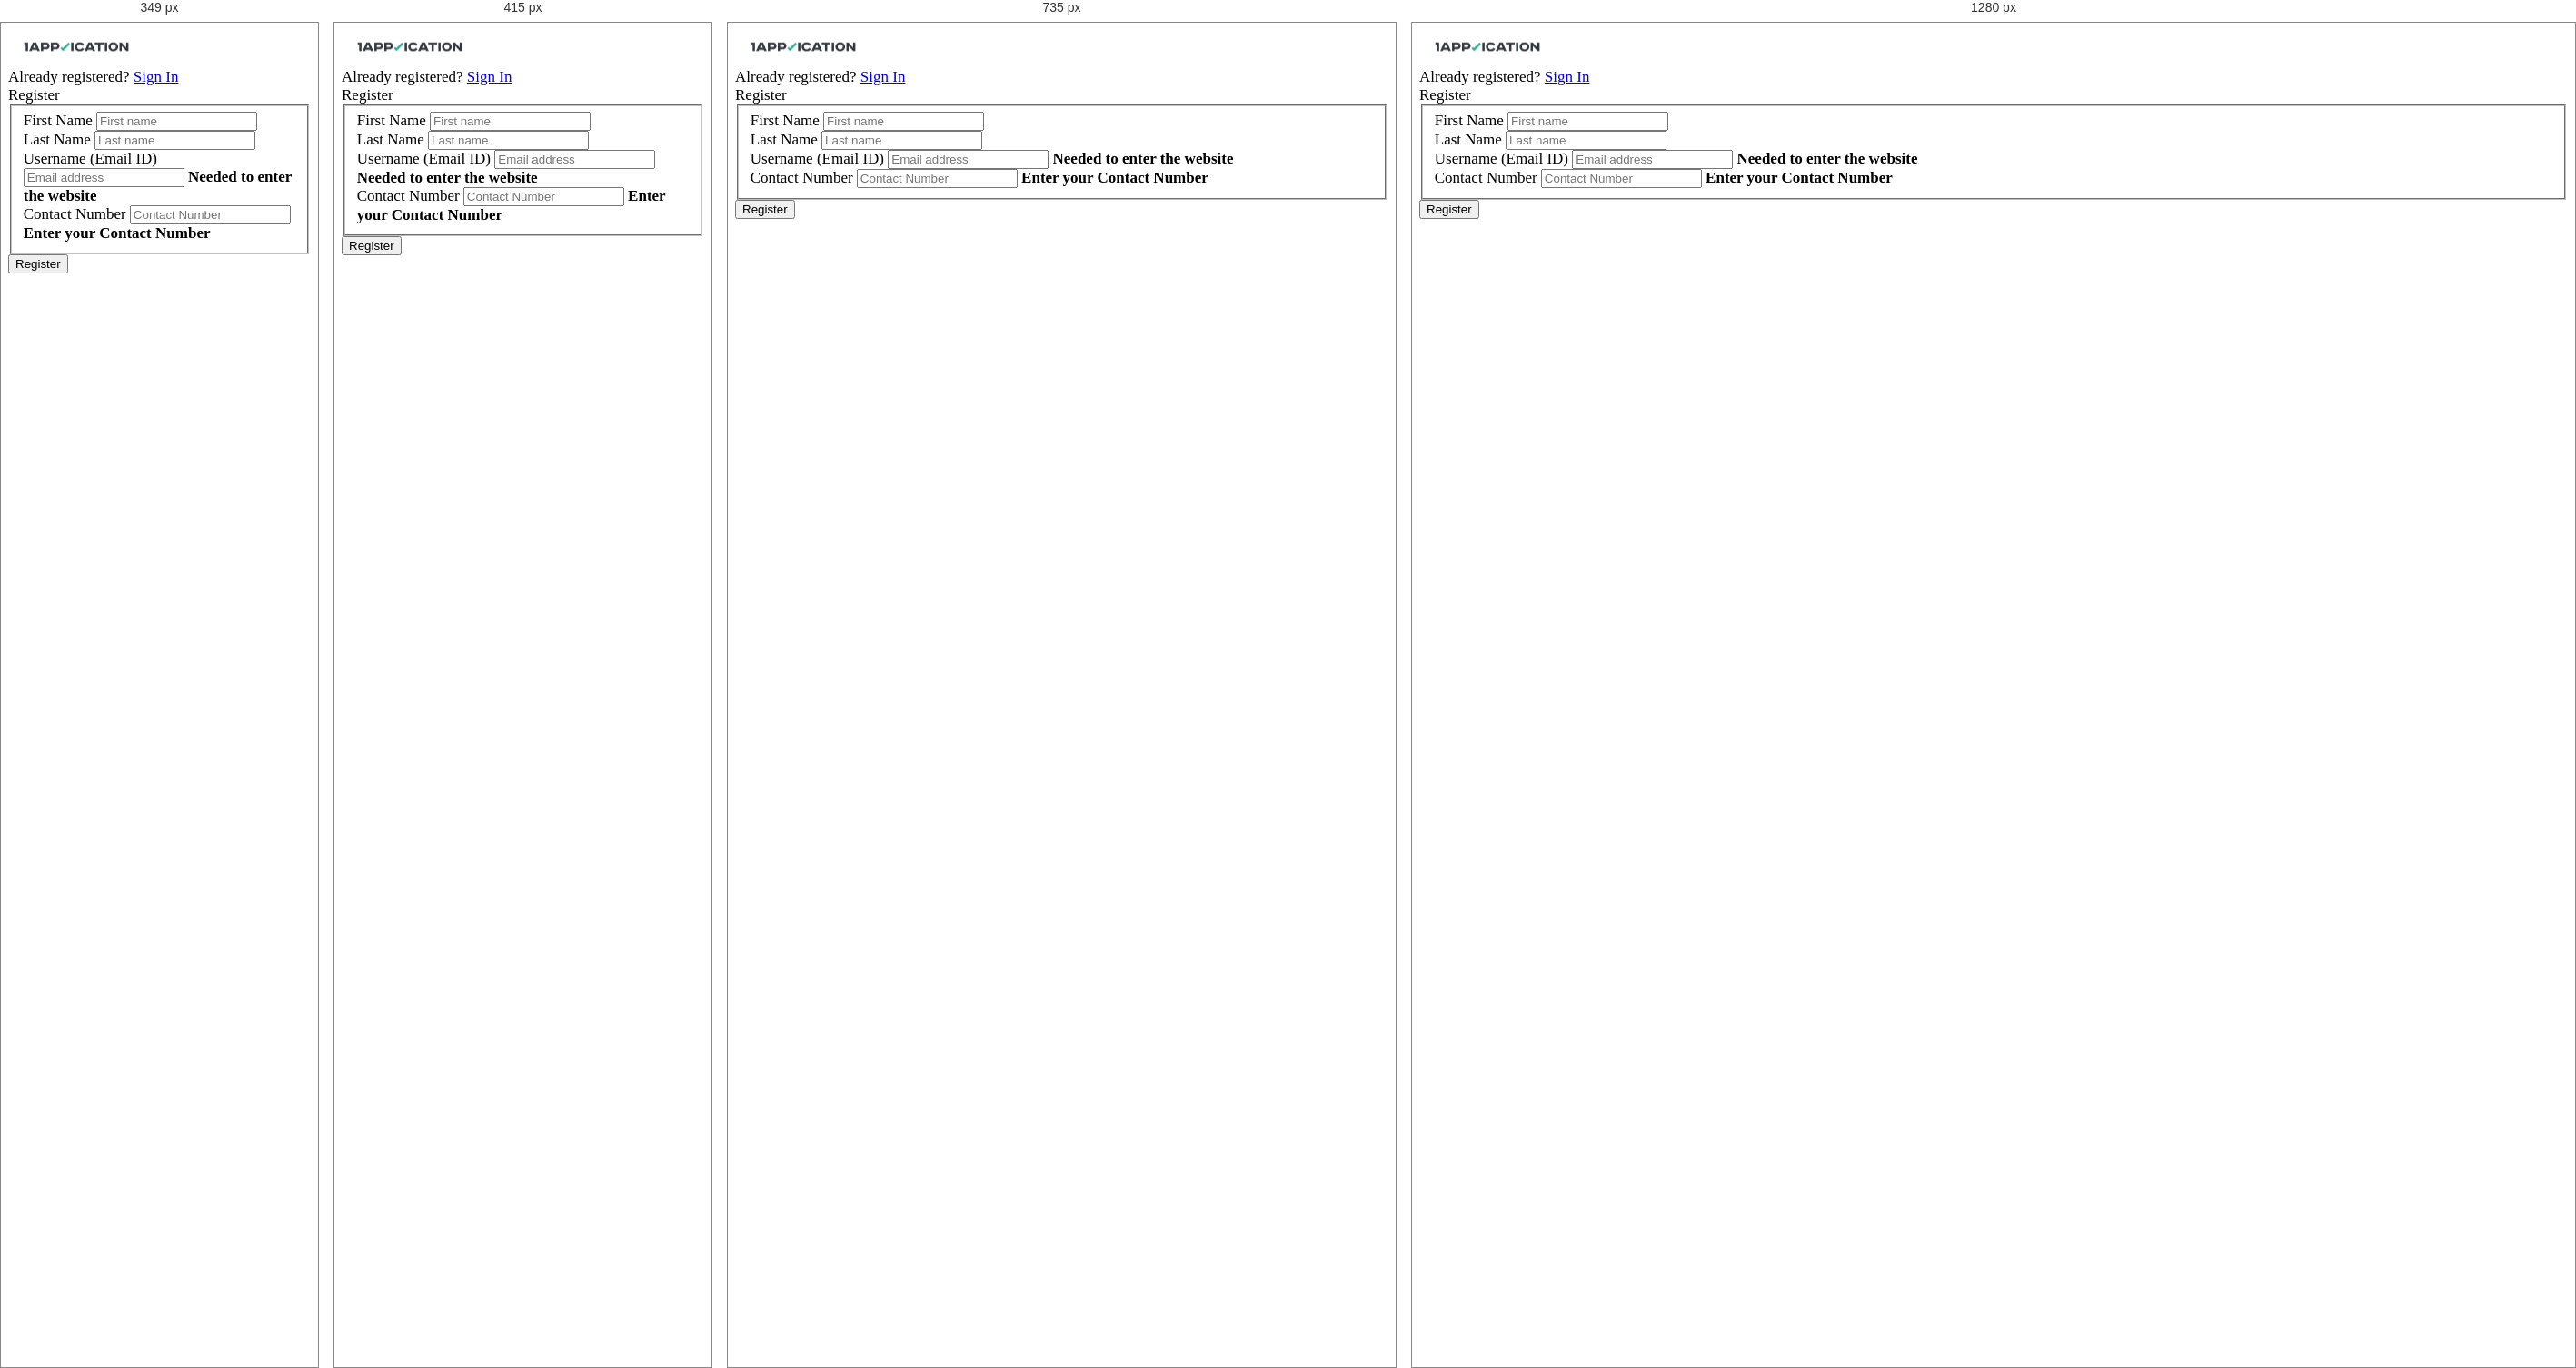
Rendered at 349 px, 415 px, 735 px and 1280 px, left to right.

<!-- file: student-signup.html -->
<!DOCTYPE html>
<html lang="en-us" id="extr-page">
	<head>
		<meta charset="utf-8">
		<title> 1Application Sign Up</title>
		<meta name="description" content="">
		<meta name="author" content="">
		<meta name="viewport" content="width=device-width, initial-scale=1.0, maximum-scale=1.0, user-scalable=no">
		
		<!-- #CSS Links -->
		<!-- Basic Styles -->
		<link rel="stylesheet" type="text/css" media="screen" href="css/bootstrap.min.css">
		<link rel="stylesheet" type="text/css" media="screen" href="css/font-awesome.min.css">

		<!-- SmartAdmin Styles : Caution! DO NOT change the order -->
		<link rel="stylesheet" type="text/css" media="screen" href="css/smartadmin-production-plugins.min.css">
		<link rel="stylesheet" type="text/css" media="screen" href="css/smartadmin-production.min.css">
		<link rel="stylesheet" type="text/css" media="screen" href="css/smartadmin-skins.min.css">

		<!-- SmartAdmin RTL Support -->
		<link rel="stylesheet" type="text/css" media="screen" href="css/smartadmin-rtl.min.css"> 

		<link rel="stylesheet" type="text/css" media="screen" href="css/custom_style.css">

		<!-- #FAVICONS -->
		<link rel="shortcut icon" href="img/favicon-1app.ico" type="image/x-icon">
		<link rel="icon" href="img/favicon-1app.ico" type="image/x-icon">

		<!-- #GOOGLE FONT -->
		<link rel="stylesheet" href="http://fonts.googleapis.com/css?family=Open+Sans:400italic,700italic,300,400,700">

		<!-- #APP SCREEN / ICONS -->
		<!-- Specifying a Webpage Icon for Web Clip 
			 Ref: https://developer.apple.com/library/ios/documentation/AppleApplications/Reference/SafariWebContent/ConfiguringWebApplications/ConfiguringWebApplications.html -->
		<link rel="apple-touch-icon" href="img/splash/sptouch-icon-iphone.png">
		<link rel="apple-touch-icon" sizes="76x76" href="img/splash/touch-icon-ipad.png">
		<link rel="apple-touch-icon" sizes="120x120" href="img/splash/touch-icon-iphone-retina.png">
		<link rel="apple-touch-icon" sizes="152x152" href="img/splash/touch-icon-ipad-retina.png">
		
		<!-- iOS web-app metas : hides Safari UI Components and Changes Status Bar Appearance -->
		<meta name="apple-mobile-web-app-capable" content="yes">
		<meta name="apple-mobile-web-app-status-bar-style" content="black">
		
		<!-- Startup image for web apps -->
		<link rel="apple-touch-startup-image" href="img/splash/ipad-landscape.png" media="screen and (min-device-width: 481px) and (max-device-width: 1024px) and (orientation:landscape)">
		<link rel="apple-touch-startup-image" href="img/splash/ipad-portrait.png" media="screen and (min-device-width: 481px) and (max-device-width: 1024px) and (orientation:portrait)">
		<link rel="apple-touch-startup-image" href="img/splash/iphone.png" media="screen and (max-device-width: 320px)">
		<script src="js/sck-wg.js"> </script>
	</head>
	
	<body id="login">
	
		<header id="header">
			<!--<span id="logo"></span>-->

			<div id="logo-group">
				<span id="logo"> <a href="index.html"><img src="img/Logo.png" alt="1Application"></a> </span>

				<!-- END AJAX-DROPDOWN -->
			</div>

			<span id="extr-page-header-space"> <span class="hidden-mobile hiddex-xs">Already registered?</span> <a href="login.html" class="btn btn-danger">Sign In</a> </span>
			
<!--<style>
	label .blink{
    -webkit-animation: blink 700ms infinite alternate;
    -moz-animation: blink 700ms infinite alternate;
    -o-animation: blink 700ms infinite alternate;
    animation: blink 700ms infinite alternate;
}
@-webkit-keyframes blink {
	from { opacity:1; }
	to { opacity:0; }
}
@-o-keyframes blink {
	from { opacity:1; }
	to { opacity:0; }
}
@-moz-keyframes blink {
	from { opacity:1; }
	to { opacity:0; }
}
@keyframes blink {
	from { opacity:1; }
	to { opacity:0; }
};
</style>-->

		</header>

		<div id="main" role="main">

			<!-- MAIN CONTENT -->
			<div id="content" class="container">

				<div class="row">
					
					<div class="col-xs-12 col-sm-12 col-md-5 col-lg-5 center-block" style="float:none;">
 
                         <!-- Div to display message -->
                        <div id="message" class="well hidden">
                            <!-- <div class="alert alert-success fade in">
								
								<i class="fa-fw fa fa-check"></i>
								<div id="response-msg"></div>
							</div> -->
				
                        </div>
						<div class="well no-padding">

							<form id="smart-form-register" class="smart-form client-form" method="POST">
								<header>
									Register
								</header>

								<fieldset>
                                    <section>
                                            <label class="label">First Name</label>
											<label class="input">
												<input type="text" name="firstname" placeholder="First name" id="firstname">
											</label>
									</section>
                                    <section>
                                            <label class="label">Last Name</label>
											<label class="input">
												<input type="text" name="lastname" placeholder="Last name" id="lastname">
											</label>
									</section>
									<section>
                                         <label class="label">Username (Email ID)</label>
										<label class="input"> <i class="icon-append fa fa-envelope"></i>
											<input type="email" name="username" placeholder="Email address" id="email">
											<b class="tooltip tooltip-bottom-right">Needed to enter the website</b> </label>
									</section>

									<!--<section>
                                        <label class="label">Password</label>
										<label class="input"> <i class="icon-append fa fa-lock"></i>
											<input type="password" name="password" placeholder="Password" id="password">
											<b class="tooltip tooltip-bottom-right">Don't forget your password</b> </label>
									</section>

									<section>
                                         <label class="label">Confirm Password</label>
										<label class="input"> <i class="icon-append fa fa-lock"></i>
											<input type="password" name="passwordConfirm" placeholder="Confirm password">
											<b class="tooltip tooltip-bottom-right">Don't forget your password</b> </label>
									</section>-->

                                    <section>
                                         <label class="label">Contact Number</label>
										<label class="input"> <i class="icon-append glyphicon glyphicon-phone"></i>
											<input type="tel" name="contact" placeholder="Contact Number" id="contact">
											<b class="tooltip tooltip-bottom-right">Enter your Contact Number</b> </label>
									</section>
								</fieldset>

								<footer>
									<button type="submit" class="btn btn-primary" id="smart-form-register-submit">
										Register
									</button>
									<!--<label class="label blink" id="regprogress" style="display:none;">Please wait while we process your request...</label>-->
								</footer>

								<!--<div class="message">
									<i class="fa fa-check"></i>
									<p>
										Thank you for your registration!
									</p>
								</div> -->
							</form>

						</div>
						
					</div>
				</div>
			</div>

		</div>

		<!--================================================== -->	
         <script>
           window.paceOptions = {
              ajax: {
                 trackMethods: ['GET', 'POST', 'PUT', 'DELETE', 'REMOVE']
              }   
            };
         </script>

		<!-- PACE LOADER - turn this on if you want ajax loading to show (caution: uses lots of memory on iDevices)-->
        <script data-pace-options='{ "restartOnRequestAfter": true }' src="js/plugin/pace/pace.min.js"></script>

	    <!-- Link to Google CDN's jQuery + jQueryUI; fall back to local -->
	    <script src="//ajax.googleapis.com/ajax/libs/jquery/2.1.1/jquery.min.js"></script>
		<script> if (!window.jQuery) { document.write('<script src="js/libs/jquery-2.1.1.min.js"><\/script>');} </script>

	    <script src="//ajax.googleapis.com/ajax/libs/jqueryui/1.10.3/jquery-ui.min.js"></script>
		<script> if (!window.jQuery.ui) { document.write('<script src="js/libs/jquery-ui-1.10.3.min.js"><\/script>');} </script>

		<!-- IMPORTANT: APP CONFIG -->
		<script src="js/app.config.js"></script>

		<!-- JS TOUCH : include this plugin for mobile drag / drop touch events 		
		<script src="js/plugin/jquery-touch/jquery.ui.touch-punch.min.js"></script> -->

		<!-- BOOTSTRAP JS -->		
		<script src="js/bootstrap/bootstrap.min.js"></script>

		<!-- JQUERY VALIDATE -->
		<script src="js/plugin/jquery-validate/jquery.validate.min.js"></script>
		
		<!-- JQUERY MASKED INPUT -->
		<script src="js/plugin/masked-input/jquery.maskedinput.min.js"></script>
		
		<!--[if IE 8]>
			
			<h1>Your browser is out of date, please update your browser by going to www.microsoft.com/download</h1>
			
		<![endif]-->

		<!-- MAIN APP JS FILE -->
		<script src="js/app.min.js"></script>

		<script type="text/javascript">
			runAllForms();
			
			// Validation
			$(function() {

               $("#smart-form-register-submit").click(function(e) {
                 
				// Validation
				$("#smart-form-register").validate({

					// Rules for form validation
					rules : {
						firstname : {
							required : true
						},
                        lastname : {
							required : true
						},
						username : {
							required : true,
							email : true
						},
						/*password : {
							required : true,
							minlength : 5,
							maxlength : 15
						},
						passwordConfirm : {
							required : true,
							minlength : 5,
							maxlength : 15,
							equalTo : '#password'
						}, */
						contact : {
							required : true,
                            number: true
						}
					},

					// Messages for form validation
					messages : {
						login : {
							required : 'Please enter your login'
						},
						username : {
							required : 'Please enter your email address',
							email : 'Please enter a VALID email address'
						},
						
						firstname : {
							required : 'Please enter your first name'
						},
						lastname : {
							required : 'Please enter your last name'
						},
                        contact : {
                            required : 'Please enter your contact number'
                        }
					},

					// Ajax form submition
					/*submitHandler : function(form) {
						$(form).ajaxSubmit({
							success : function() {
								$("#smart-form-register").addClass('submited');
							}
						});
					},*/

					// Do not change code below
					errorPlacement : function(error, element) {
						error.insertAfter(element.parent());
					},

                    submitHandler: function() {
                       //pace.start();
                       //e.preventDefault();
					  var firstname = $("#firstname").val();
					  var lastname = $("#lastname").val();
					  var email = $("#email").val();
					  //var password = $("#password").val();
					  var contact= $("#contact").val();
					  console.log(firstname);
					  console.log(lastname);
					  console.log(email);
					  console.log(contact);
					  var mydata = {firstName: firstname, 
					  lastName: lastname, 
					  username: email, 
					 /* password: password,*/ 
					  contactNo: contact, 
					  "signupFor": "student"};
					  console.log(JSON.stringify(mydata));
						//$('#regprogress').show();
						//$('#regprogress').css("text-decoration", "blink");
				      $.ajax({
	                    		type: 'POST', 
	                    		url: get_endpoint() + "oneapplication/user/create", 
	                    		contentType:"application/json",
	                    		dataType: "json", 
					            data: JSON.stringify(mydata),
	                    		success: function (responseData) {
                                $('#smart-form-register').each(function() {
                                
                                  this.reset();
                                    
                                });
	                    	    console.log("returned success");
	                            
							//$('#regprogress').hide();
		                   if(responseData.status == "SUCCESS") {
		                   	console.log(responseData.message);  
                            var resp_msg = "Registration Successful. A confirmation email has been sent to your email address";
                            $('#message').empty();
                            $("#message").removeClass('hidden');

                            $('<div class = "alert alert-success fade in"><i class="fa-fw fa fa-check"></i><div id="response-msg"></div></div>').appendTo('#message');

                            if($('#response-msg:not(:empty)'))
							  {  
								$('#response-msg').empty();
								$('<p>' + resp_msg + '</p>').appendTo('#response-msg');
							  }		
		                   } // End If
		                      else if (responseData.status == "FAILURE") {
		                         console.log(responseData.message); 
                                 var resp_msg = responseData.message;
                                 $('#message').empty();
                                $("#message").removeClass('hidden');

                                $('<div class = "alert alert-danger fade in"><i class="fa-fw fa fa-times"></i><div id="response-msg"></div></div>').appendTo('#message');

                                if($('#response-msg:not(:empty)'))
								  {  
									$('#response-msg').empty();
									$('<p>' + resp_msg + '</p>').appendTo('#response-msg');
								  }		
		                        } // End Else If
		                      },
		                     error: function (responseData, textStatus, errorThrown) { //In case of error
							// $('#regprogress').hide();
		                     	console.log("error returned " + textStatus); 
                                alert(textStatus);
		                     }
		                    });

                    } // End Submit Handler
				});

               }); // End Click Function 
			
			});
			
		</script>

	</body>
</html>

/* @media block from css/custom_style.css */
@media only screen and (max-width : 320px){
.scroll-top-wrapper {
right: 10px;
}

.column-home {
width: 100%;
}
}

/* @media block from css/custom_style.css */
@media only screen and (max-width : 350px){
#info-edu {
top: 10% !important;
}
}

/* @media block from css/custom_style.css */
@media only screen and (max-width : 480px){
.scroll-top-wrapper {
right: 10px;
}

.column-home {
width: 100%;
}
 }

/* @media block from css/custom_style.css */
@media only screen and (max-width: 991px) {
#vdivide:before {
content: none;
}

#home-col .col-md-6:last-child{
margin-top: 40px;
}

.column-half:first-child:after {
border-right: none !important;
}

.price {
font-size: 80px !important;
}
}